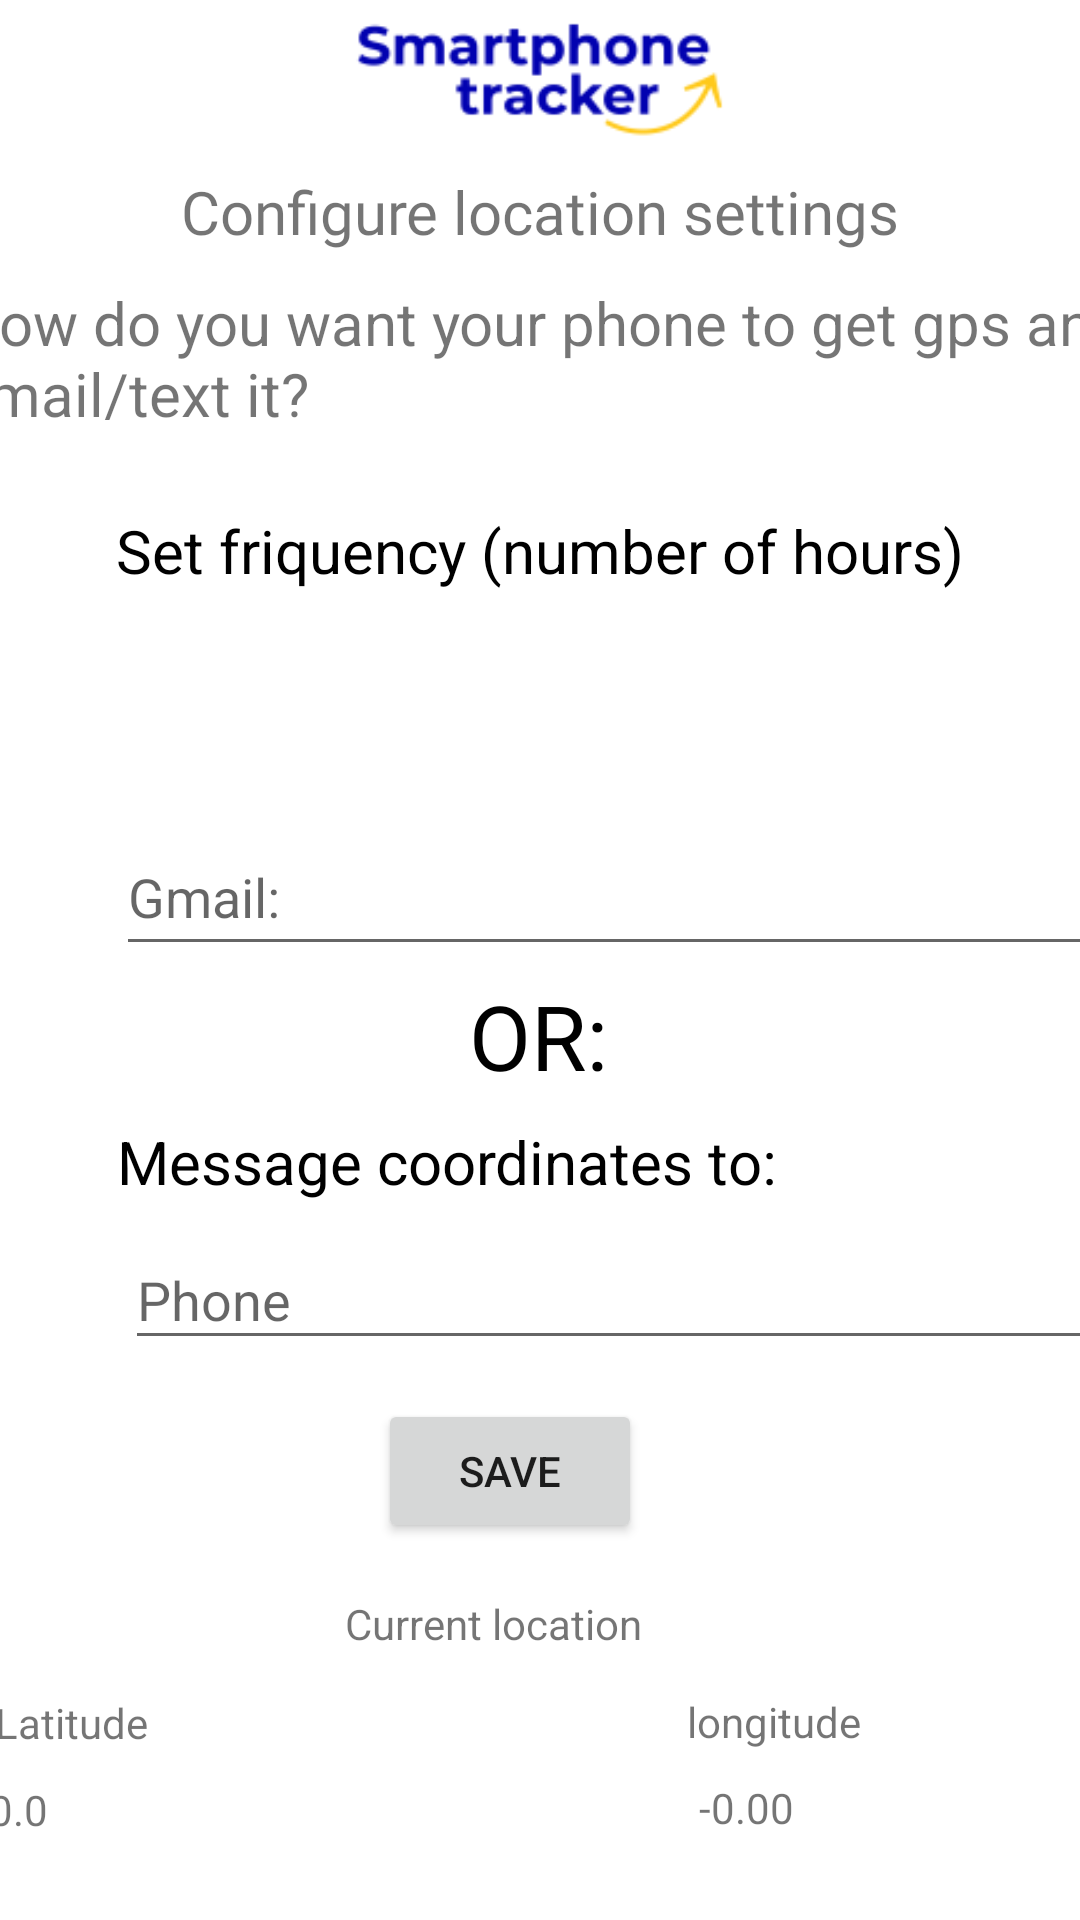

Here is an Android app screen rendered from its layout file. Give the layout XML and the strings, colors and styles it references.
<!-- AndroidManifest.xml: application theme Theme.ASPTracker -->
<!-- res/layout/activity_my_location.xml -->
<?xml version="1.0" encoding="utf-8"?>
<androidx.constraintlayout.widget.ConstraintLayout xmlns:android="http://schemas.android.com/apk/res/android"
    xmlns:app="http://schemas.android.com/apk/res-auto"
    xmlns:tools="http://schemas.android.com/tools"

    android:layout_width="match_parent"
    android:layout_height="match_parent"
    tools:context=".MyLocation">

    <ImageView
        android:id="@+id/imageView3"
        android:layout_width="402dp"
        android:layout_height="154dp"
        android:layout_marginStart="6dp"
        android:layout_marginEnd="3dp"
        android:layout_marginBottom="577dp"
        android:contentDescription="@string/activitylogo"
        app:layout_constraintBottom_toBottomOf="parent"
        app:layout_constraintEnd_toEndOf="parent"
        app:layout_constraintStart_toStartOf="parent"
        app:layout_constraintTop_toTopOf="parent"
        app:srcCompat="@drawable/d1dc06537bfe47039474deb324382674" />

    <TextView
        android:id="@+id/locationHeader"
        android:layout_width="match_parent"
        android:layout_height="wrap_content"
        android:layout_marginTop="20dp"
        android:fontFamily="@font/poppinsbold"
        android:gravity="center"
        android:text="@string/configure_location_settings"
        android:textSize="20sp"
        app:layout_constraintBottom_toBottomOf="parent"
        app:layout_constraintEnd_toEndOf="parent"
        app:layout_constraintHorizontal_bias="0.0"
        app:layout_constraintStart_toStartOf="parent"
        app:layout_constraintTop_toTopOf="@+id/imageView3"
        app:layout_constraintVertical_bias="0.129" />

    <TextView
        android:id="@+id/textView2"
        android:layout_width="390dp"
        android:layout_height="46dp"
        android:layout_marginTop="10dp"
        android:text="@string/how_do_you_want_your_phone_to_get_gps_and_email_text_it"
        android:textSize="20sp"
        app:layout_constraintEnd_toEndOf="parent"
        app:layout_constraintHorizontal_bias="0.5"
        app:layout_constraintStart_toStartOf="parent"
        app:layout_constraintTop_toBottomOf="@+id/locationHeader" />

    <TextView
        android:id="@+id/textView3"
        android:layout_width="wrap_content"
        android:layout_height="wrap_content"
        android:layout_marginTop="30dp"
        android:text="@string/set_friquency_number_of_hours"
        android:textColor="@color/black"
        android:textSize="20sp"
        app:layout_constraintEnd_toEndOf="parent"
        app:layout_constraintHorizontal_bias="0.5"
        app:layout_constraintStart_toStartOf="parent"
        app:layout_constraintTop_toBottomOf="@+id/textView2" />

    <TextView
        android:id="@+id/txtVw"
        android:layout_width="wrap_content"
        android:layout_height="wrap_content"
        android:layout_marginStart="62dp"
        android:layout_marginTop="26dp"
        android:layout_marginBottom="431dp"
        android:text="@string/select_time_friquency"
        android:textSize="15sp"
        android:textStyle="bold"
        app:layout_constraintBottom_toBottomOf="parent"
        app:layout_constraintEnd_toStartOf="@+id/spinner1"
        app:layout_constraintStart_toStartOf="parent"
        app:layout_constraintTop_toBottomOf="@+id/textView3" />

    <Spinner
        android:id="@+id/spinner1"
        android:textColor="@color/teal_700"
        android:layout_width="143dp"
        android:layout_height="21dp"
        android:layout_alignBottom="@+id/txtVw"
        android:layout_marginStart="5dp"
        android:layout_marginTop="38dp"
        android:layout_marginEnd="60dp"
        android:layout_marginBottom="430dp"
        android:layout_toEndOf="@+id/txtVw"
        app:layout_constraintBottom_toBottomOf="parent"
        app:layout_constraintEnd_toEndOf="parent"
        app:layout_constraintStart_toEndOf="@+id/txtVw"
        app:layout_constraintTop_toBottomOf="@+id/textView3"
        app:layout_constraintVertical_bias="0.0" />

    <TextView
        android:id="@+id/mailto"
        android:layout_width="wrap_content"
        android:layout_height="wrap_content"
        android:layout_marginTop="144dp"
        android:layout_marginBottom="363dp"
        android:text="@string/email_coordinates_to"
        android:textColor="@color/black"
        android:textSize="20sp"
        app:layout_constraintBottom_toBottomOf="parent"
        app:layout_constraintEnd_toEndOf="parent"
        app:layout_constraintHorizontal_bias="0.281"
        app:layout_constraintStart_toStartOf="parent"
        app:layout_constraintTop_toBottomOf="@+id/textView2" />

    <EditText
        android:id="@+id/editTextTextEmailAddress"
        android:layout_width="340dp"
        android:layout_height="49dp"
        android:layout_marginStart="64dp"
        android:layout_marginEnd="7dp"
        android:layout_marginBottom="312dp"
        android:ems="10"
        android:hint="@string/gmail"
        android:inputType="textEmailAddress"
        app:layout_constraintBottom_toBottomOf="parent"
        app:layout_constraintEnd_toEndOf="parent"
        app:layout_constraintStart_toStartOf="parent"
        app:layout_constraintTop_toBottomOf="@+id/mailto"
        android:autofillHints="" />

    <TextView
        android:id="@+id/sendphone"
        android:layout_width="wrap_content"
        android:layout_height="wrap_content"
        android:layout_marginBottom="272dp"

        android:text="@string/or"
        android:textColor="@color/black"
        android:textSize="30sp"
        app:layout_constraintBottom_toBottomOf="parent"
        app:layout_constraintEnd_toEndOf="parent"
        app:layout_constraintHorizontal_bias="0.498"
        app:layout_constraintStart_toStartOf="parent"
        app:layout_constraintTop_toBottomOf="@+id/editTextTextEmailAddress" />

    <TextView
        android:id="@+id/textTo"
        android:layout_width="wrap_content"
        android:layout_height="wrap_content"
        android:layout_marginStart="64dp"
        android:layout_marginTop="7dp"
        android:layout_marginEnd="126dp"
        android:layout_marginBottom="238dp"
        android:text="@string/message_coordinates_to"
        android:textColor="@color/black"
        android:textSize="20sp"
        app:layout_constraintBottom_toBottomOf="parent"
        app:layout_constraintEnd_toEndOf="parent"
        app:layout_constraintStart_toStartOf="parent"
        app:layout_constraintTop_toBottomOf="@+id/sendphone" />

    <EditText
        android:id="@+id/phonenumber"
        android:layout_width="340dp"
        android:layout_height="43dp"
        android:layout_marginStart="67dp"
        android:layout_marginTop="9dp"
        android:hint="@string/phone"
        android:layout_marginEnd="4dp"
        android:layout_marginBottom="186dp"
        android:ems="10"

        android:inputType="phone"
        app:layout_constraintBottom_toBottomOf="parent"
        app:layout_constraintEnd_toEndOf="parent"
        app:layout_constraintStart_toStartOf="parent"
        app:layout_constraintTop_toBottomOf="@+id/textTo"
        android:autofillHints="" />

    <Button
        android:id="@+id/button2"
        android:layout_width="wrap_content"
        android:layout_height="wrap_content"
        android:layout_marginStart="149dp"
        android:layout_marginTop="12dp"
        android:layout_marginEnd="169dp"
        android:layout_marginBottom="125dp"
        android:text="@string/save"
        app:layout_constraintBottom_toBottomOf="parent"
        app:layout_constraintEnd_toEndOf="parent"
        app:layout_constraintStart_toStartOf="parent"
        app:layout_constraintTop_toBottomOf="@+id/phonenumber" />

    <TextView
        android:id="@+id/textView4"
        android:layout_width="wrap_content"
        android:layout_height="wrap_content"
        android:layout_marginStart="15dp"
        android:layout_marginTop="111dp"
        android:layout_marginEnd="130dp"
        android:layout_marginBottom="56dp"
        android:text="@string/latitude"
        app:layout_constraintBottom_toBottomOf="parent"
        app:layout_constraintEnd_toStartOf="@+id/textView5"
        app:layout_constraintStart_toStartOf="parent"
        app:layout_constraintTop_toBottomOf="@+id/phonenumber" />

    <TextView
        android:id="@+id/textView5"
        android:layout_width="wrap_content"
        android:layout_height="wrap_content"
        android:layout_marginStart="50dp"
        android:layout_marginTop="111dp"
        android:layout_marginEnd="90dp"
        android:layout_marginBottom="56dp"
        android:text="@string/longitude"
        app:layout_constraintBottom_toBottomOf="parent"
        app:layout_constraintEnd_toEndOf="parent"
        app:layout_constraintStart_toEndOf="@+id/textView4"
        app:layout_constraintTop_toBottomOf="@+id/phonenumber"
        app:layout_constraintVertical_bias="0.0" />

    <TextView
        android:id="@+id/textView6"
        android:layout_width="wrap_content"
        android:layout_height="wrap_content"
        android:layout_marginStart="140dp"
        android:layout_marginTop="17dp"
        android:layout_marginEnd="171dp"
        android:layout_marginBottom="89dp"
        android:text="@string/current_location"
        app:layout_constraintBottom_toBottomOf="parent"
        app:layout_constraintEnd_toEndOf="parent"
        app:layout_constraintStart_toStartOf="parent"
        app:layout_constraintTop_toBottomOf="@+id/button2" />

    <TextView
        android:id="@+id/lat"
        android:layout_width="141dp"
        android:layout_height="25dp"
        android:layout_marginStart="30dp"
        android:layout_marginTop="9dp"
        android:layout_marginEnd="48dp"
        android:layout_marginBottom="19dp"
        android:text="@string/_0_0"
        app:layout_constraintBottom_toBottomOf="parent"
        app:layout_constraintEnd_toStartOf="@+id/log"
        app:layout_constraintStart_toStartOf="parent"
        app:layout_constraintTop_toBottomOf="@+id/textView4"
        app:layout_constraintVertical_bias="0.333" />

    <TextView
        android:id="@+id/log"
        android:layout_width="138dp"
        android:layout_height="26dp"
        android:layout_marginStart="48dp"
        android:layout_marginTop="8dp"
        android:layout_marginEnd="23dp"
        android:layout_marginBottom="21dp"
        android:text="@string/_0_00"
        app:layout_constraintBottom_toBottomOf="parent"
        app:layout_constraintEnd_toEndOf="parent"
        app:layout_constraintStart_toEndOf="@+id/lat"
        app:layout_constraintTop_toBottomOf="@+id/textView5"
        app:layout_constraintVertical_bias="1.0" />


</androidx.constraintlayout.widget.ConstraintLayout>
<!-- resources referenced by this layout -->
<resources>
  <!-- drawable d1dc06537bfe47039474deb324382674: png bitmap (drawable, 4909 bytes) -->
  <string name="_0_0">0.0</string>
  <string name="_0_00">-0.00</string>
  <string name="activitylogo">activitylogo</string>
  <string name="configure_location_settings">Configure location settings</string>
  <string name="current_location">Current location</string>
  <string name="email_coordinates_to">Email coordinates to:</string>
  <string name="gmail">Gmail:</string>
  <string name="how_do_you_want_your_phone_to_get_gps_and_email_text_it">How do you want your phone to get gps and email/text it?</string>
  <string name="latitude">Latitude</string>
  <string name="longitude">longitude</string>
  <string name="message_coordinates_to">Message coordinates to:</string>
  <string name="or">OR:</string>
  <string name="phone">Phone</string>
  <string name="save">Save</string>
  <string name="select_time_friquency">Select time friquency:</string>
  <string name="set_friquency_number_of_hours">Set friquency (number of hours)</string>
  <style name="Theme.ASPTracker" parent="Theme.MaterialComponents.Light.NoActionBar">
          
          <item name="colorPrimary">@color/purple_500</item>
          <item name="colorPrimaryVariant">@color/purple_700</item>
          <item name="colorOnPrimary">@color/white</item>
          
          <item name="colorSecondary">@color/teal_200</item>
          <item name="colorSecondaryVariant">@color/teal_700</item>
          <item name="colorOnSecondary">@color/black</item>
          
          <item name="android:statusBarColor" tools:targetApi="l">?attr/colorPrimaryVariant</item>
          
      </style>
  <!-- not gathered from this repository: default colours our renderer supplied (Android Studio template values) -->
  <color name="purple_500">#FF6200EE</color>
  <color name="purple_700">#FF3700B3</color>
  <color name="teal_200">#FF03DAC5</color>
  <color name="teal_700">#FF018786</color>
  <color name="black">#FF000000</color>
  <color name="white">#FFFFFFFF</color>
</resources>
